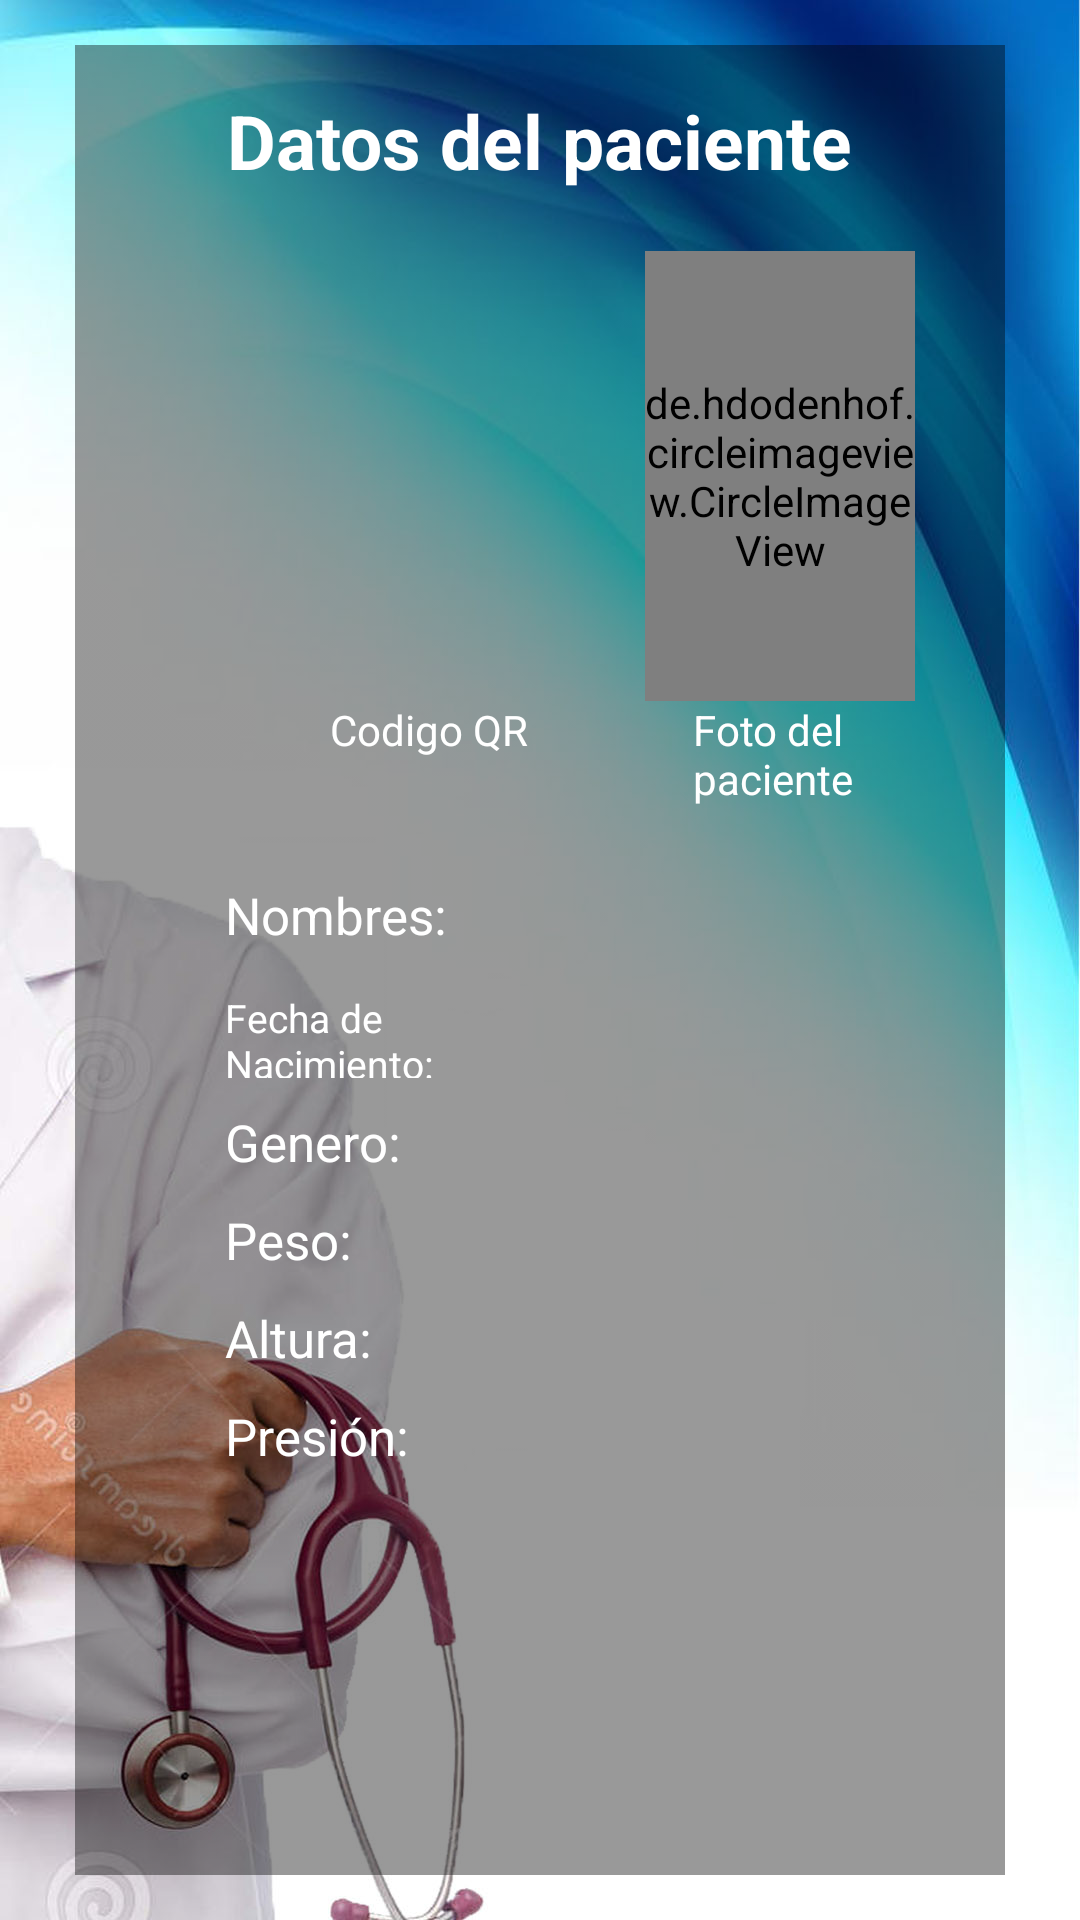

Android layout source for this screen:
<!-- AndroidManifest.xml: application theme AppTheme -->
<!-- res/layout/activity_scannerqr_perfil_paciente.xml -->
<?xml version="1.0" encoding="utf-8"?>
<RelativeLayout xmlns:android="http://schemas.android.com/apk/res/android"
    android:orientation="vertical"
    android:layout_width="match_parent"
    android:layout_height="match_parent"
    android:background="@drawable/fondo_login">

    <RelativeLayout
        android:layout_width="match_parent"
        android:layout_height="match_parent"
        android:layout_marginTop="15dp"
        android:layout_marginBottom="15dp"
        android:layout_marginLeft="25dp"
        android:layout_marginRight="25dp"
        android:background="@drawable/login_transparante">
    <TextView
        android:id="@+id/perfilpacientetitulo"
        android:layout_width="wrap_content"
        android:layout_height="wrap_content"
        android:text="Datos del paciente"

        android:layout_marginTop="15dp"
        android:textSize="25dp"
        android:textStyle="bold"
        android:textColor="#FFFFFF"
        android:layout_weight="1"
        android:layout_centerHorizontal="true"/>


    <ImageView
        android:id="@+id/fotoQrcodePerfil"
        android:layout_width="150dp"
        android:layout_height="150dp"
        android:layout_below="@+id/perfilpacientetitulo"
        android:layout_marginLeft="30dp"
        android:layout_marginRight="5dp"
        android:layout_marginTop="20sp"/>
    <de.hdodenhof.circleimageview.CircleImageView
        android:layout_width="150dp"
        android:layout_height="150dp"
        android:layout_below="@+id/perfilpacientetitulo"
        android:layout_marginTop="20sp"
        android:layout_marginLeft="5dp"
        android:layout_marginRight="30dp"
        android:id="@+id/fotoPacientePerfil"
        android:layout_toRightOf="@id/fotoQrcodePerfil"/>

    <TextView
        android:layout_below="@id/fotoQrcodePerfil"
        android:id="@+id/tvFoto"
        android:layout_width="wrap_content"
        android:layout_height="wrap_content"
        android:text="Codigo QR"
        android:layout_marginLeft="85dp"
        android:textColor="#FFFFFF"
        />

    <TextView
        android:layout_below="@id/fotoQrcodePerfil"
        android:layout_width="wrap_content"
        android:layout_height="wrap_content"
        android:text="Foto del paciente"
        android:textColor="#FFFFFF"
        android:layout_toRightOf="@id/tvFoto"
        android:layout_marginLeft="55dp"/>

    <LinearLayout
        android:id="@+id/linear1"
        android:layout_width="match_parent"
        android:layout_height="wrap_content"
        android:orientation="horizontal"
        android:layout_marginTop="30dp"
        android:layout_below="@id/fotoQrcodePerfil"
        android:layout_marginLeft="50dp"
        android:layout_marginRight="50dp">

        <TextView
            android:layout_width="88dp"
            android:layout_height="wrap_content"
            android:layout_below="@id/fotoQrcodePerfil"
            android:layout_marginTop="30dp"
            android:layout_toLeftOf="@id/txtPacienteNombrePerfil"
            android:text="Nombres: "
            android:textColor="#FFFFFF"
            android:textSize="17dp" />

        <TextView
        android:layout_width="wrap_content"
        android:layout_height="wrap_content"
        android:hint=""
        android:textSize="17dp"
        android:layout_marginTop="30dp"
        android:layout_below="@+id/fotoQrcodePerfil"
        android:gravity="center"
        android:id="@+id/txtPacienteNombrePerfil"
            android:textColor="#FFFFFF"/>

    </LinearLayout>

    <LinearLayout
        android:id="@+id/linear2"
        android:layout_width="match_parent"
        android:layout_height="wrap_content"
        android:orientation="horizontal"
        android:layout_below="@id/linear1"
        android:layout_marginTop="10dp"
        android:layout_marginLeft="50dp"
        android:layout_marginRight="50dp">

        <TextView
            android:layout_width="100dp"
            android:layout_height="wrap_content"
            android:layout_below="@id/txtPacienteNombrePerfil"
            android:layout_toLeftOf="@id/txtPacienteNombrePerfil"
            android:text="Fecha de Nacimiento:"
            android:textColor="#FFFFFF"
            android:textSize="13dp" />

        <TextView
            android:layout_width="wrap_content"
            android:layout_height="wrap_content"
            android:hint=""
            android:textSize="17dp"
            android:layout_centerHorizontal="true"
            android:gravity="center"
            android:textColor="#FFFFFF"
            android:id="@+id/txtPacienteFechaDeNacimientoPerfil"/>

    </LinearLayout>

    <LinearLayout
        android:id="@+id/linear3"
        android:layout_width="match_parent"
        android:layout_height="wrap_content"
        android:orientation="horizontal"
        android:layout_below="@id/linear2"
        android:textColor="#FFFFFF"
        android:layout_marginTop="10dp"
        android:layout_marginLeft="50dp"
        android:layout_marginRight="50dp">

        <TextView
            android:layout_width="86dp"
            android:layout_height="wrap_content"
            android:layout_toLeftOf="@id/txtPacienteGeneroPerfil"
            android:text="Genero:"
            android:textColor="#FFFFFF"
            android:textSize="17dp" />

    <TextView
        android:layout_width="wrap_content"
        android:layout_height="wrap_content"
        android:hint=""
        android:textSize="17dp"
        android:layout_centerHorizontal="true"
        android:gravity="center"
        android:textColor="#FFFFFF"
        android:id="@+id/txtPacienteGeneroPerfil"/>

    </LinearLayout>

    <LinearLayout
        android:id="@+id/linear4"
        android:layout_width="match_parent"
        android:layout_height="wrap_content"
        android:orientation="horizontal"
        android:layout_below="@id/linear3"
        android:textColor="#FFFFFF"
        android:layout_marginTop="10dp"
        android:layout_marginLeft="50dp"
        android:layout_marginRight="50dp">

        <TextView
            android:layout_width="86dp"
            android:layout_height="wrap_content"
            android:layout_toLeftOf="@id/txtPacientePesoPerfil"
            android:text="Peso:"
            android:textColor="#FFFFFF"
            android:textSize="17dp" />

    <TextView
        android:layout_width="wrap_content"
        android:layout_height="wrap_content"
        android:gravity="center"
        android:textSize="17dp"
        android:textColor="#FFFFFF"
        android:layout_weight="1"
        android:id="@+id/txtPacientePesoPerfil"/>

    </LinearLayout>

    <LinearLayout
        android:id="@+id/linear5"
        android:layout_width="match_parent"
        android:layout_height="wrap_content"
        android:orientation="horizontal"
        android:layout_below="@id/linear4"
        android:layout_marginTop="10dp"
        android:layout_marginLeft="50dp"
        android:layout_marginRight="50dp">

        <TextView
            android:layout_width="85dp"
            android:layout_height="wrap_content"
            android:layout_below="@id/txtPacientePesoPerfil"
            android:layout_toLeftOf="@id/txtPacienteAlturaPerfil"
            android:text="Altura:"
            android:textColor="#FFFFFF"
            android:textSize="17dp" />

        <TextView
        android:layout_width="wrap_content"
        android:layout_height="wrap_content"
        android:hint=""
        android:layout_below="@+id/txtPacientePesoPerfil"
        android:gravity="center"
            android:textColor="#FFFFFF"
        android:textSize="17dp"

        android:id="@+id/txtPacienteAlturaPerfil"/>

    </LinearLayout>

    <LinearLayout
        android:id="@+id/linear6"
        android:layout_width="match_parent"
        android:layout_height="wrap_content"
        android:orientation="horizontal"
        android:layout_below="@id/linear5"
        android:layout_marginTop="10dp"

        android:layout_marginLeft="50dp"
        android:layout_marginRight="50dp">

        <TextView
            android:layout_width="86dp"
            android:layout_height="wrap_content"
            android:layout_below="@id/txtPacienteAlturaPerfil"
            android:layout_toLeftOf="@id/txtPacientePresionPerfil"
            android:text="Presión: "
            android:textColor="#FFFFFF"
            android:textSize="17dp" />

    <TextView
        android:layout_width="wrap_content"
        android:layout_height="wrap_content"
        android:hint=""
        android:layout_below="@+id/txtPacienteAlturaPerfil"
        android:gravity="center"
        android:layout_weight="1"
        android:textColor="#FFFFFF"
        android:textSize="17dp"

        android:id="@+id/txtPacientePresionPerfil"/>
    </LinearLayout>

    </RelativeLayout>


</RelativeLayout>
<!-- resources referenced by this layout -->
<resources>
  <!-- drawable fondo_login: jpg bitmap (drawable-v24, 146857 bytes) -->
  <!-- drawable login_transparante: png bitmap (drawable-v24, 1759 bytes) -->
  <style name="AppTheme" parent="Theme.AppCompat.Light.DarkActionBar">
          
          <item name="colorPrimary">@color/colorPrimary</item>
          <item name="colorPrimaryDark">@color/colorPrimaryDark</item>
          <item name="colorAccent">@color/colorAccent</item>
      </style>
  <!-- not gathered from this repository: default colours our renderer supplied (Android Studio template values) -->
  <color name="colorPrimary">#FF6200EE</color>
  <color name="colorPrimaryDark">#FF3700B3</color>
  <color name="colorAccent">#FF03DAC5</color>
</resources>
